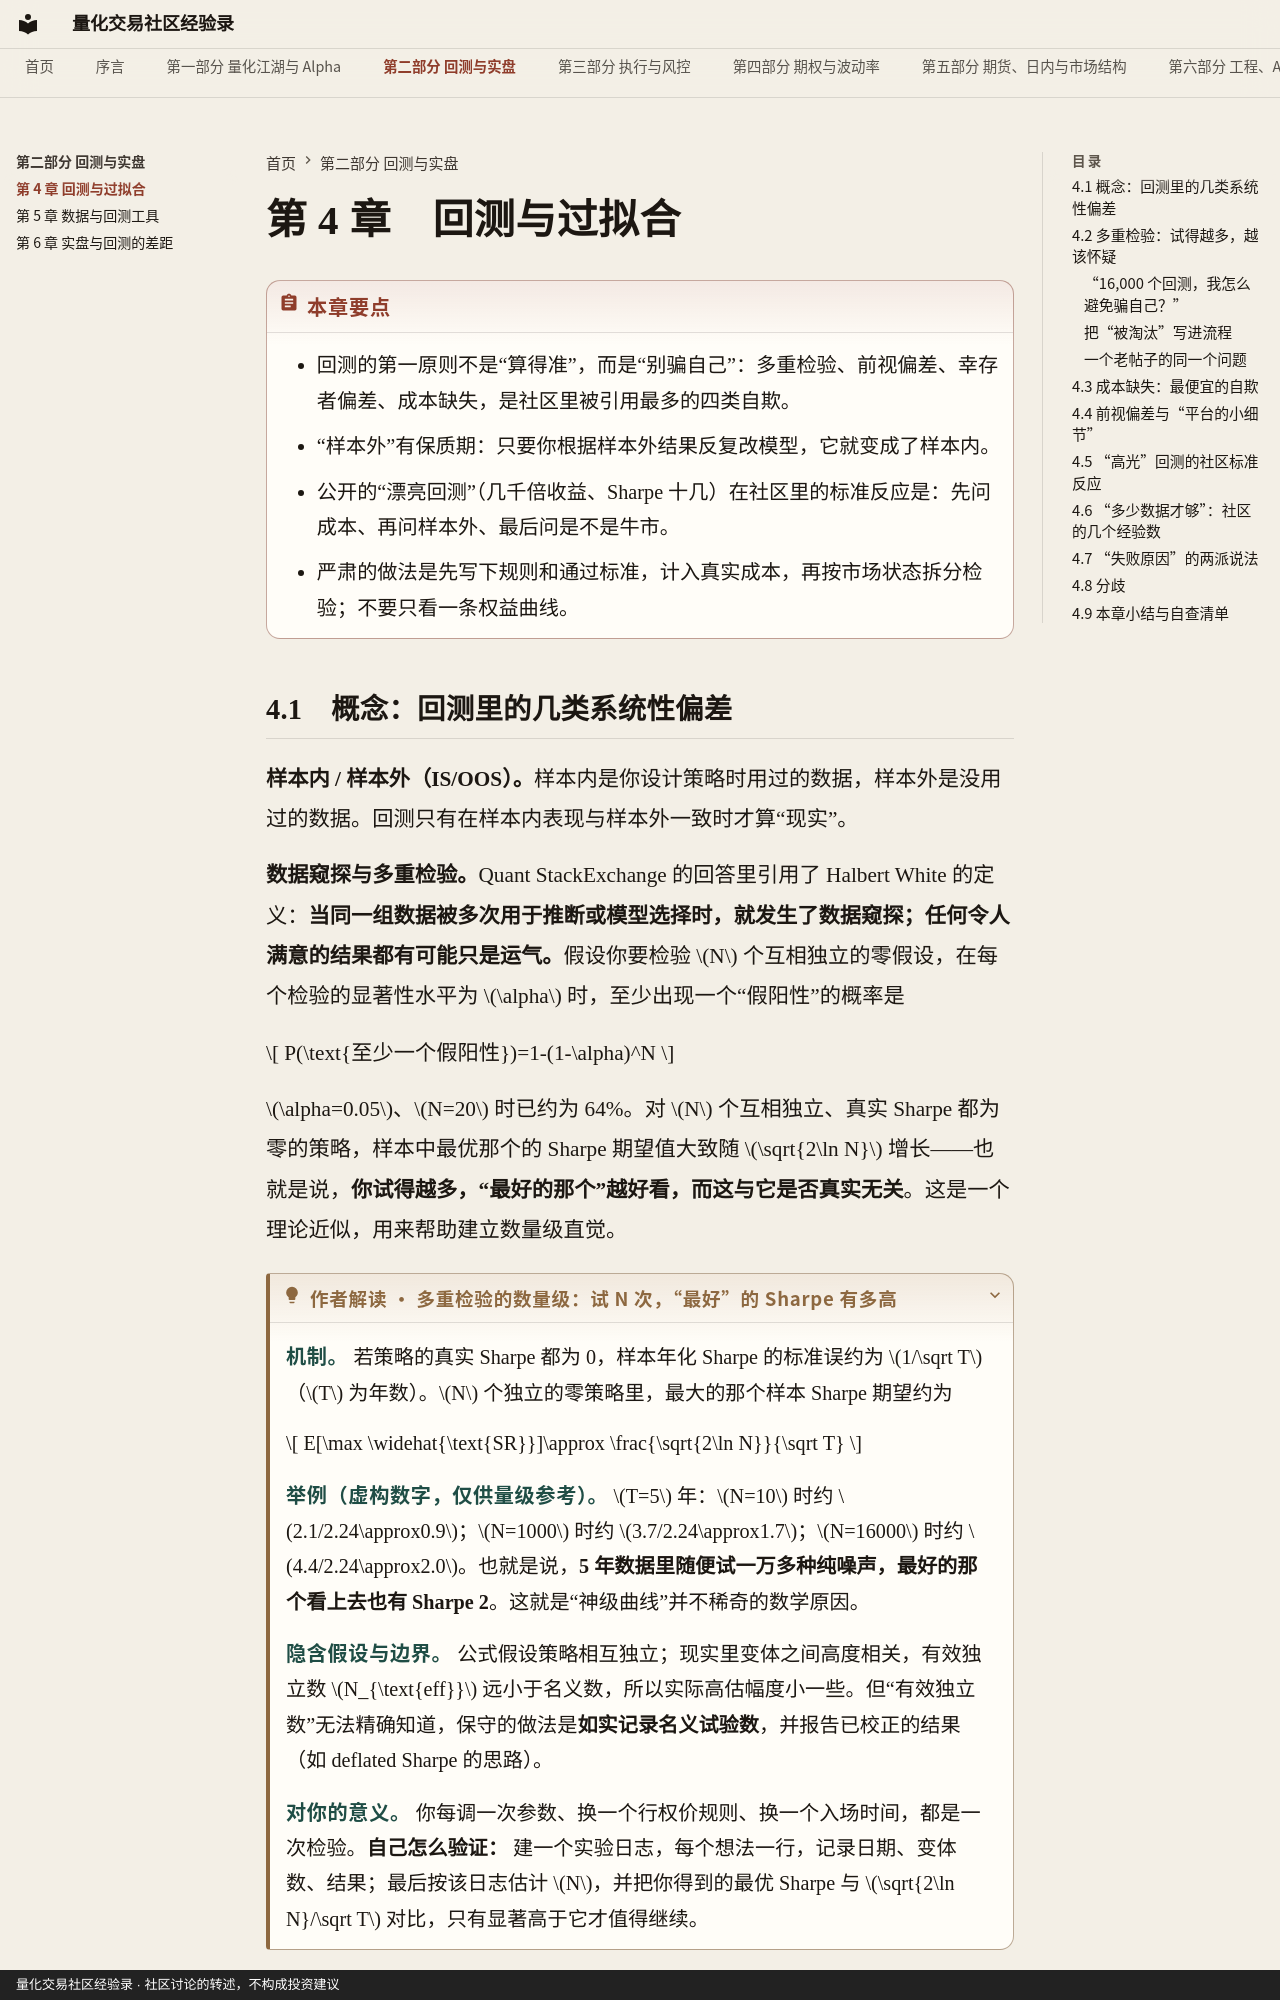

repository: qmwdy/quant-forum-book · page: part2/ch04/index.html · generator: mkdocs · copyright: 量化交易社区经验录 · 社区讨论的转述，不构成投资建议

# 第 4 章　回测与过拟合

!!! abstract "本章要点"
    - 回测的第一原则不是“算得准”，而是“别骗自己”：多重检验、前视偏差、幸存者偏差、成本缺失，是社区里被引用最多的四类自欺。
    - “样本外”有保质期：只要你根据样本外结果反复改模型，它就变成了样本内。
    - 公开的“漂亮回测”（几千倍收益、Sharpe 十几）在社区里的标准反应是：先问成本、再问样本外、最后问是不是牛市。
    - 严肃的做法是先写下规则和通过标准，计入真实成本，再按市场状态拆分检验；不要只看一条权益曲线。
